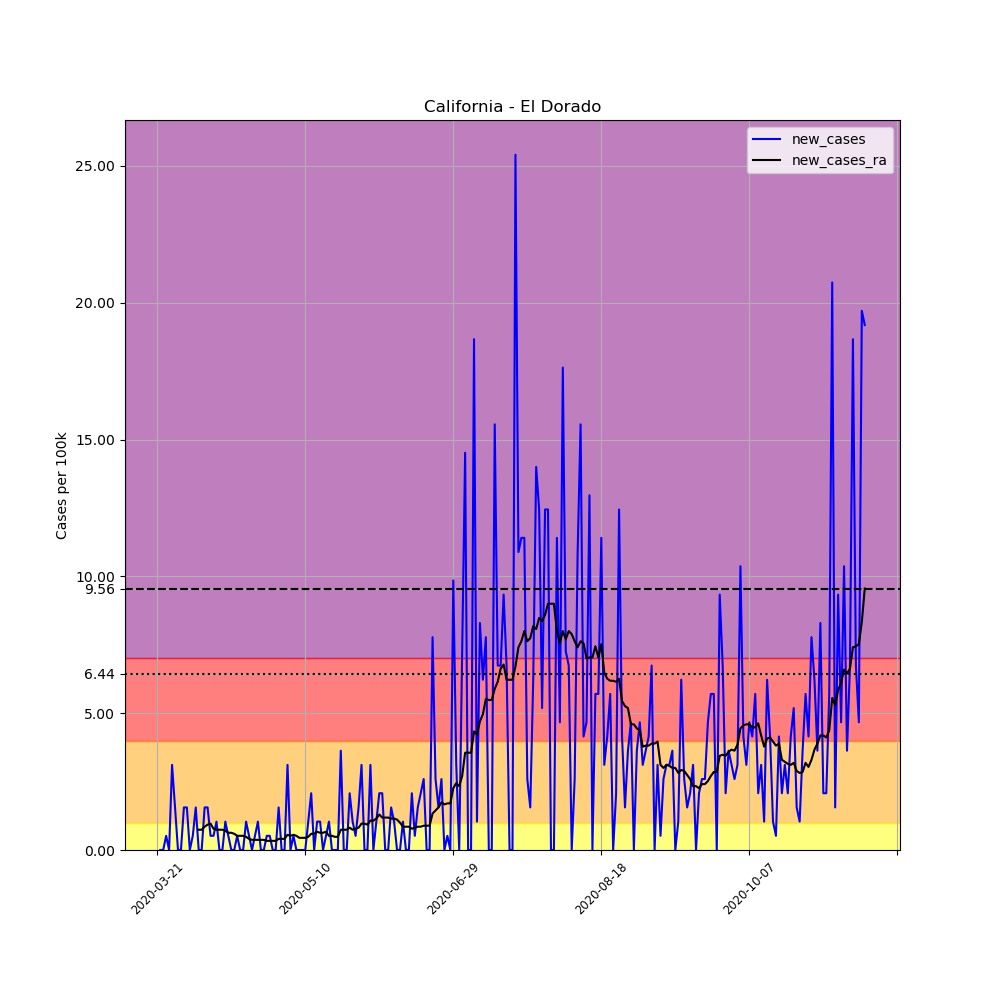

Source data for this figure (header and first rows):
, date, county, state, fips, cases, deaths, COUNTY, STNAME, CTYNAME, POPESTIMATE2019, per_100k, new_cases, new_cases_ra
222700, 2020-03-21, El Dorado, California, 6017, 2, 0, 17, California, El Dorado, 192843, 1.037, , 
222701, 2020-03-22, El Dorado, California, 6017, 2, 0, 17, California, El Dorado, 192843, 1.037, 0.0, 
222702, 2020-03-23, El Dorado, California, 6017, 2, 0, 17, California, El Dorado, 192843, 1.037, 0.0, 
222703, 2020-03-24, El Dorado, California, 6017, 3, 0, 17, California, El Dorado, 192843, 1.556, 0.5186, 
222704, 2020-03-25, El Dorado, California, 6017, 3, 0, 17, California, El Dorado, 192843, 1.556, 0.0, 
222705, 2020-03-26, El Dorado, California, 6017, 9, 0, 17, California, El Dorado, 192843, 4.667, 3.111, 
222706, 2020-03-27, El Dorado, California, 6017, 12, 0, 17, California, El Dorado, 192843, 6.223, 1.556, 
222707, 2020-03-28, El Dorado, California, 6017, 12, 0, 17, California, El Dorado, 192843, 6.223, 0.0, 
222708, 2020-03-29, El Dorado, California, 6017, 12, 0, 17, California, El Dorado, 192843, 6.223, 0.0, 
222709, 2020-03-30, El Dorado, California, 6017, 15, 0, 17, California, El Dorado, 192843, 7.778, 1.556, 
222710, 2020-03-31, El Dorado, California, 6017, 18, 0, 17, California, El Dorado, 192843, 9.334, 1.556, 
222711, 2020-04-01, El Dorado, California, 6017, 18, 0, 17, California, El Dorado, 192843, 9.334, 0.0, 
222712, 2020-04-02, El Dorado, California, 6017, 19, 0, 17, California, El Dorado, 192843, 9.853, 0.5186, 
222713, 2020-04-03, El Dorado, California, 6017, 22, 0, 17, California, El Dorado, 192843, 11.41, 1.556, 
222714, 2020-04-04, El Dorado, California, 6017, 22, 0, 17, California, El Dorado, 192843, 11.41, 0.0, 0.7408
222715, 2020-04-05, El Dorado, California, 6017, 22, 0, 17, California, El Dorado, 192843, 11.41, 0.0, 0.7408
222716, 2020-04-06, El Dorado, California, 6017, 25, 0, 17, California, El Dorado, 192843, 12.96, 1.556, 0.8519
222717, 2020-04-07, El Dorado, California, 6017, 28, 0, 17, California, El Dorado, 192843, 14.52, 1.556, 0.926
222718, 2020-04-08, El Dorado, California, 6017, 29, 0, 17, California, El Dorado, 192843, 15.04, 0.5186, 0.963
222719, 2020-04-09, El Dorado, California, 6017, 30, 0, 17, California, El Dorado, 192843, 15.56, 0.5186, 0.7778
222720, 2020-04-10, El Dorado, California, 6017, 32, 0, 17, California, El Dorado, 192843, 16.59, 1.037, 0.7408
222721, 2020-04-11, El Dorado, California, 6017, 32, 0, 17, California, El Dorado, 192843, 16.59, 0.0, 0.7408
222722, 2020-04-12, El Dorado, California, 6017, 32, 0, 17, California, El Dorado, 192843, 16.59, 0.0, 0.7408
222723, 2020-04-13, El Dorado, California, 6017, 34, 0, 17, California, El Dorado, 192843, 17.63, 1.037, 0.7038
222724, 2020-04-14, El Dorado, California, 6017, 35, 0, 17, California, El Dorado, 192843, 18.15, 0.5186, 0.6297
222725, 2020-04-15, El Dorado, California, 6017, 35, 0, 17, California, El Dorado, 192843, 18.15, 0.0, 0.6297
222726, 2020-04-16, El Dorado, California, 6017, 35, 0, 17, California, El Dorado, 192843, 18.15, 0.0, 0.5926
222727, 2020-04-17, El Dorado, California, 6017, 36, 0, 17, California, El Dorado, 192843, 18.67, 0.5186, 0.5186
222728, 2020-04-18, El Dorado, California, 6017, 36, 0, 17, California, El Dorado, 192843, 18.67, 0.0, 0.5186
222729, 2020-04-19, El Dorado, California, 6017, 36, 0, 17, California, El Dorado, 192843, 18.67, 0.0, 0.5186
222730, 2020-04-20, El Dorado, California, 6017, 38, 0, 17, California, El Dorado, 192843, 19.71, 1.037, 0.4815
222731, 2020-04-21, El Dorado, California, 6017, 39, 0, 17, California, El Dorado, 192843, 20.22, 0.5186, 0.4074
222732, 2020-04-22, El Dorado, California, 6017, 39, 0, 17, California, El Dorado, 192843, 20.22, 0.0, 0.3704
222733, 2020-04-23, El Dorado, California, 6017, 40, 0, 17, California, El Dorado, 192843, 20.74, 0.5186, 0.3704
222734, 2020-04-24, El Dorado, California, 6017, 42, 0, 17, California, El Dorado, 192843, 21.78, 1.037, 0.3704
222735, 2020-04-25, El Dorado, California, 6017, 42, 0, 17, California, El Dorado, 192843, 21.78, 0.0, 0.3704
222736, 2020-04-26, El Dorado, California, 6017, 42, 0, 17, California, El Dorado, 192843, 21.78, 0.0, 0.3704
222737, 2020-04-27, El Dorado, California, 6017, 43, 0, 17, California, El Dorado, 192843, 22.3, 0.5186, 0.3334
222738, 2020-04-28, El Dorado, California, 6017, 44, 0, 17, California, El Dorado, 192843, 22.82, 0.5186, 0.3334
222739, 2020-04-29, El Dorado, California, 6017, 44, 0, 17, California, El Dorado, 192843, 22.82, 0.0, 0.3334
222740, 2020-04-30, El Dorado, California, 6017, 44, 0, 17, California, El Dorado, 192843, 22.82, 0.0, 0.3334
222741, 2020-05-01, El Dorado, California, 6017, 47, 0, 17, California, El Dorado, 192843, 24.37, 1.556, 0.4074
222742, 2020-05-02, El Dorado, California, 6017, 47, 0, 17, California, El Dorado, 192843, 24.37, 0.0, 0.4074
222743, 2020-05-03, El Dorado, California, 6017, 47, 0, 17, California, El Dorado, 192843, 24.37, 0.0, 0.4074
222744, 2020-05-04, El Dorado, California, 6017, 53, 0, 17, California, El Dorado, 192843, 27.48, 3.111, 0.5556
222745, 2020-05-05, El Dorado, California, 6017, 53, 0, 17, California, El Dorado, 192843, 27.48, 0.0, 0.5186
222746, 2020-05-06, El Dorado, California, 6017, 54, 0, 17, California, El Dorado, 192843, 28, 0.5186, 0.5556
222747, 2020-05-07, El Dorado, California, 6017, 54, 0, 17, California, El Dorado, 192843, 28, 0.0, 0.5186
222748, 2020-05-08, El Dorado, California, 6017, 54, 0, 17, California, El Dorado, 192843, 28, 0.0, 0.4445
222749, 2020-05-09, El Dorado, California, 6017, 54, 0, 17, California, El Dorado, 192843, 28, 0.0, 0.4445
222750, 2020-05-10, El Dorado, California, 6017, 54, 0, 17, California, El Dorado, 192843, 28, 0.0, 0.4445
222751, 2020-05-11, El Dorado, California, 6017, 56, 0, 17, California, El Dorado, 192843, 29.04, 1.037, 0.4815
222752, 2020-05-12, El Dorado, California, 6017, 60, 0, 17, California, El Dorado, 192843, 31.11, 2.074, 0.5926
222753, 2020-05-13, El Dorado, California, 6017, 60, 0, 17, California, El Dorado, 192843, 31.11, 0.0, 0.5926
222754, 2020-05-14, El Dorado, California, 6017, 62, 0, 17, California, El Dorado, 192843, 32.15, 1.037, 0.6667
222755, 2020-05-15, El Dorado, California, 6017, 64, 0, 17, California, El Dorado, 192843, 33.19, 1.037, 0.6297
222756, 2020-05-16, El Dorado, California, 6017, 64, 0, 17, California, El Dorado, 192843, 33.19, 0.0, 0.6297
222757, 2020-05-17, El Dorado, California, 6017, 65, 0, 17, California, El Dorado, 192843, 33.71, 0.5186, 0.6667
222758, 2020-05-18, El Dorado, California, 6017, 67, 0, 17, California, El Dorado, 192843, 34.74, 1.037, 0.5186
222759, 2020-05-19, El Dorado, California, 6017, 67, 0, 17, California, El Dorado, 192843, 34.74, 0.0, 0.5186
... 180 more rows
